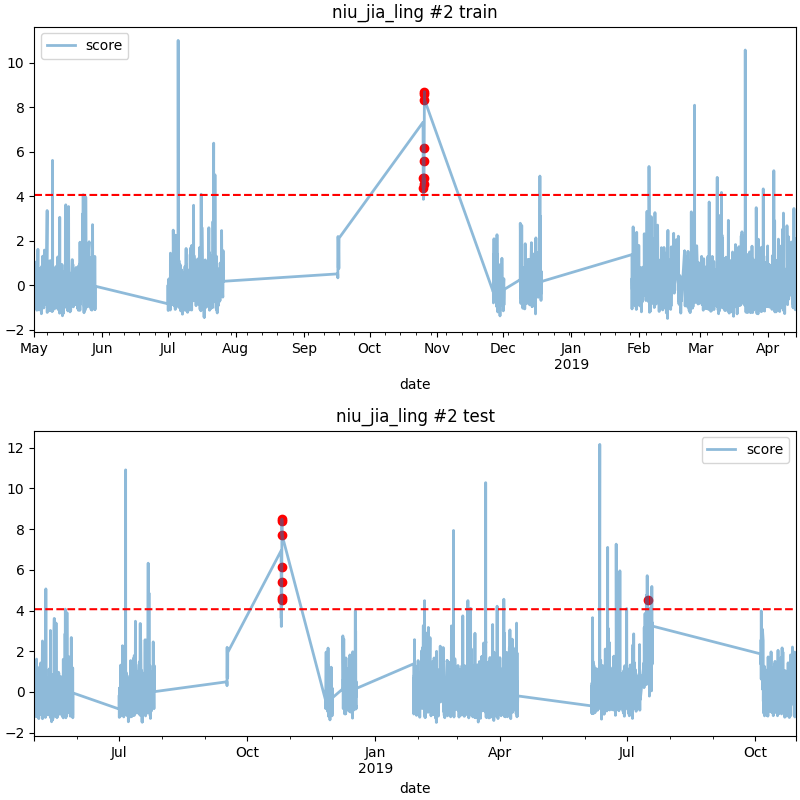

Values plotted in this chart, from the file beside it:
date, score
2018-10-25 20:00, 4.631
2018-10-25 21:00, 4.522
2018-10-25 22:00, 5.41
2018-10-25 23:00, 6.161
2018-10-26 00:00, 8.499
2018-10-26 01:00, 8.397
2018-10-26 02:00, 7.72
2019-07-15 22:00, 4.534
